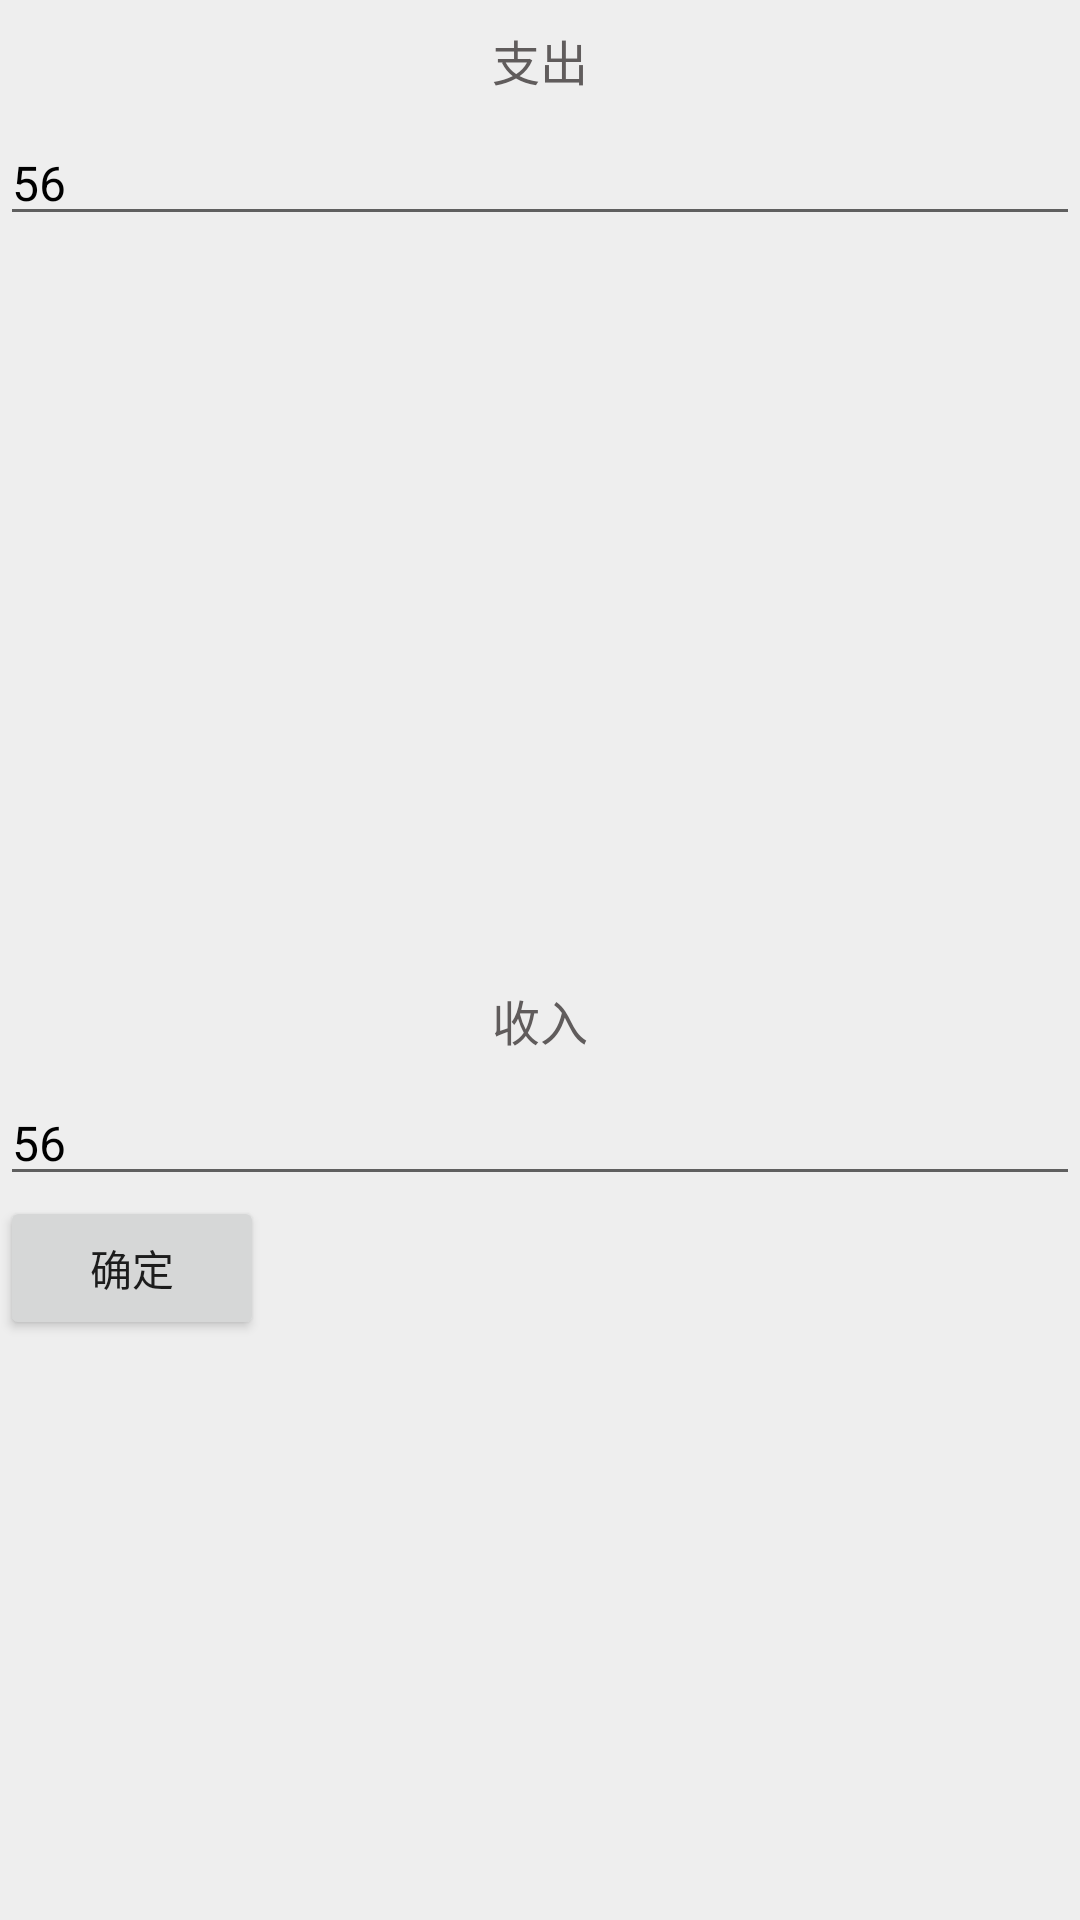

Reconstruct the res/layout file that produces this screen, plus the resources it refers to.
<!-- AndroidManifest.xml: application theme AppTheme -->
<!-- res/layout/activity_altertype.xml -->
<?xml version="1.0" encoding="utf-8"?>
<LinearLayout xmlns:android="http://schemas.android.com/apk/res/android"
    style="@style/LinearLayout.MatchwhV">

    <LinearLayout
        style="@style/LinearLayout.MatchWandH1">

        <TextView
            android:layout_width="match_parent"
            android:layout_height="40dp"
            android:gravity="center"
            android:text="支出"
            android:textColor="@color/grayl"
            android:textSize="16sp" />

        <EditText
            android:id="@+id/et_out"
            android:layout_width="match_parent"
            android:layout_height="wrap_content"
            android:inputType="textMultiLine"
            android:singleLine="false"
            android:text="56"
            android:textColor="@color/black"
            android:textSize="16sp" />

    </LinearLayout>

    <LinearLayout
        android:layout_width="match_parent"
        android:layout_height="0dp"
        android:layout_weight="1"
        android:orientation="vertical">

        <TextView
            android:layout_width="match_parent"
            android:layout_height="40dp"
            android:gravity="center"
            android:text="收入"
            android:textColor="@color/grayl"
            android:textSize="16sp" />

        <EditText
            android:id="@+id/et_in"
            android:layout_width="match_parent"
            android:layout_height="wrap_content"
            android:inputType="textMultiLine"
            android:singleLine="false"
            android:text="56"
            android:textColor="@color/black"
            android:textSize="16sp" />

        <Button
            android:id="@+id/btn_commit"
            android:layout_width="wrap_content"
            android:layout_height="wrap_content"
            android:text="确定" />
    </LinearLayout>
</LinearLayout>
<!-- resources referenced by this layout -->
<resources>
  <color name="black">#000000</color>
  <color name="grayl">#605c5c</color>
  <style name="LinearLayout.MatchWandH1">
          <item name="android:layout_width">match_parent</item>
          <item name="android:layout_height">0dp</item>
          <item name="android:layout_weight">1</item>
          <item name="android:orientation">vertical</item>
      </style>
  <style name="LinearLayout.MatchwhV">
          <item name="android:layout_width">match_parent</item>
          <item name="android:layout_height">match_parent</item>
          <item name="android:orientation">vertical</item>
      </style>
  <style name="AppTheme" parent="Theme.AppCompat.Light.NoActionBar">
          
          <item name="colorPrimary">@color/colorPrimary</item>
          <item name="colorPrimaryDark">@color/colorPrimaryDark</item>
          <item name="colorAccent">@color/colorPrimaryDark</item>
          <item name="android:windowBackground">@color/main</item>
          <item name="android:windowIsTranslucent">true</item>
          <item name="android:windowNoTitle">true</item>
      </style>
  <color name="colorPrimary">#009A61</color>
  <color name="colorPrimaryDark">#009A61</color>
  <color name="main">#EEEEEE</color>
  
      //////////////////////////////////////////////////////////////////////////////////////////////////
</resources>
